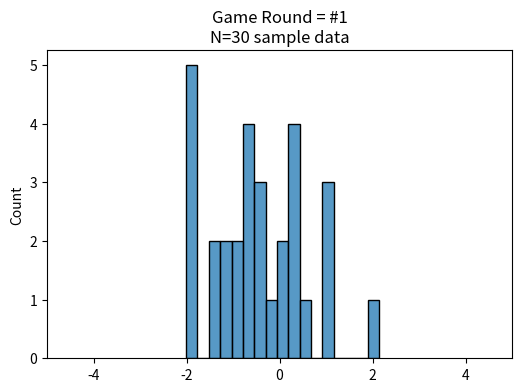

Here is the Python script that generated this plot:
#.............................................
# IMPORT STATEMENTS
#.............................................
import numpy as np
import matplotlib.pyplot as plt
import importlib
import scipy.stats as stats
import seaborn as sns

#.............................................
# PLOTTING COMMANDS 
#.............................................
import matplotlib as mpl
# set figure defaults
mpl.rcParams['figure.dpi'] = 100
plt.rcParams['figure.figsize'] = (12.0/2, 8.0/2)

# np.random.seed(99)
game_round = 0

N = 30

def grab_secret_data(i_type=None):
    
    global game_round
    game_round = game_round + 1 # counter to keep track of how many rounds you have played
    
    if i_type is None:
        i_type = np.random.randint(0,8,size=None)

    if i_type==0 or i_type==1:
        params = [0,1]
        data = np.random.normal(params[0],params[1],size=(N,))
        dist_type = '** standard normal distribution **'
    elif i_type==2:
        params = [np.random.uniform(-3,0),]
        params = np.append(params,-params[0])
        data = np.random.uniform(params[0],params[1],size=(N,))
        dist_type = 'uniform distribution'        
    elif i_type==3:
        params = [np.random.randint(-2,2),np.abs(np.random.normal(0,3))]
        data = np.random.lognormal(params[0],params[1],size=(N,))        
        dist_type = 'lognormal distribution'                
    elif i_type==4:
        params = [np.random.randint(10,20),np.random.randint(10,20)]
        data = np.random.f(params[0],params[1],size = (N,))
        data = data - np.mean(data)
        dist_type = 'f distribution'     
    else:
        params = [np.random.uniform(-.25,.25), 1.]
        data = np.random.normal(params[0],params[1],size = (N,))
        dist_type = 'non-standard normal distribution'     
        
    return data, dist_type, params

# CELL A
#-----------------
data, dist_type, params = grab_secret_data()

plt.figure()
sns.histplot(data, binwidth=.25)
plt.title('Game Round = #' + str(game_round) + '\nN=' + str(N) + ' sample data')
plt.xlim(-5,5)
plt.show()

# CELL B
#-----------------
# use KS-test to compare our data sample with a TRUE normal
# https://docs.scipy.org/doc/scipy/reference/generated/scipy.stats.kstest.html

D, p = stats.kstest(data,'norm')
if p < 0.05:
    ks_prediction = "NOT standard normal"
else:
    ks_prediction = "** standard normal **"
print('KS-TEST METRICS:\nMaximum difference in CDFs = ' + str(np.round(D,3)) + '\nKS-test p-value = ' + str(np.round(p,6)) + '\nKS Prediction: ' + ks_prediction + '\n')

#-----------------
# print the results/right answer
print('MYSTERY REVEALED:\ndistribution: ' + dist_type + '\nparameters  : ' + str(np.round(params,4)) + '\n')

